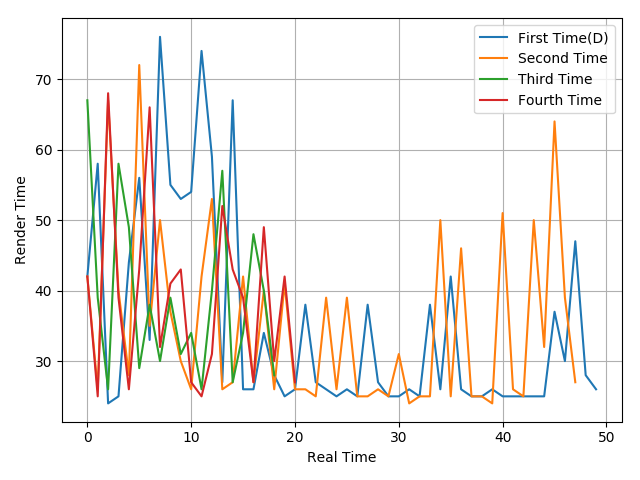

The table this chart was drawn from, first rows:
42, 58, 24, 25, 44, 56, 33, 76, 55, 53, 54, 74, 59, 27, 67, 26, 26, 34, 28, 25, 26, 38, 27, 26
42, 26, 67, 40, 28, 72, 35, 50, 37, 30, 26, 42, 53, 26, 27, 42, 27, 40, 26, 41, 26, 26, 25, 39
67, 39, 26, 58, 49, 29, 38, 30, 39, 31, 34, 26, 40, 57, 27, 34, 48, 40, 28
42, 25, 68, 39, 26, 43, 66, 32, 41, 43, 27, 25, 31, 52, 43, 39, 27, 49, 30, 42, 27
